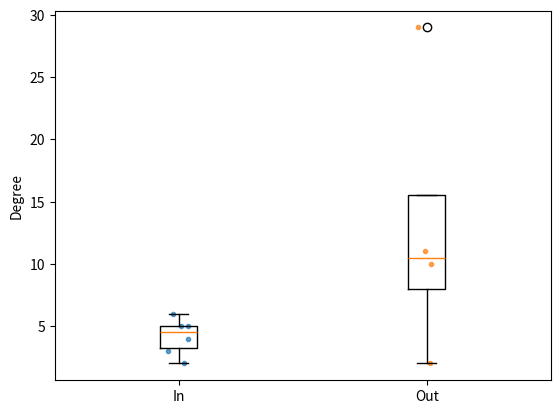

Generate this figure with matplotlib:
import matplotlib.pyplot as plt
import numpy as np
import random


def unpack_output(file):
	predicted_in = []
	predicted_out = []
	with open(file, 'r') as input_file:
		for line in input_file.readlines():
			line = line.strip('\n').split('\t')
			if int(line[2]) == -1:
				predicted_out.append(line[1])
			else:
				predicted_in.append(line[1])
	return predicted_in, predicted_out

def main():
	# for each file
		#pred_in, pred_out = unpack_output(file)
		#fig1, ax = plt.subplots()
		#ax.boxplot([pred_in, pred_out])
	pred_in = [5, 4, 5, 6, 2, 3]
	pred_out = [10, 11, 29, 2]
	fig1, ax = plt.subplots()
	ax.boxplot([pred_in, pred_out])
	rand_x_in = []
	for i in range(len(pred_in)):
		rand_x_in.append(random.uniform(0.95, 1.05))
	ax.scatter(rand_x_in, pred_in, marker = ".", alpha = 0.7)
	rand_x_out = []
	for i in range(len(pred_out)):
		rand_x_out.append(random.uniform(1.95, 2.05))
	ax.scatter(rand_x_out, pred_out, marker = ".", alpha = 0.7)
	plt.ylabel("Degree")
	plt.xticks([1, 2], ("In", "Out"))
	plt.show()
	return 0
main()
